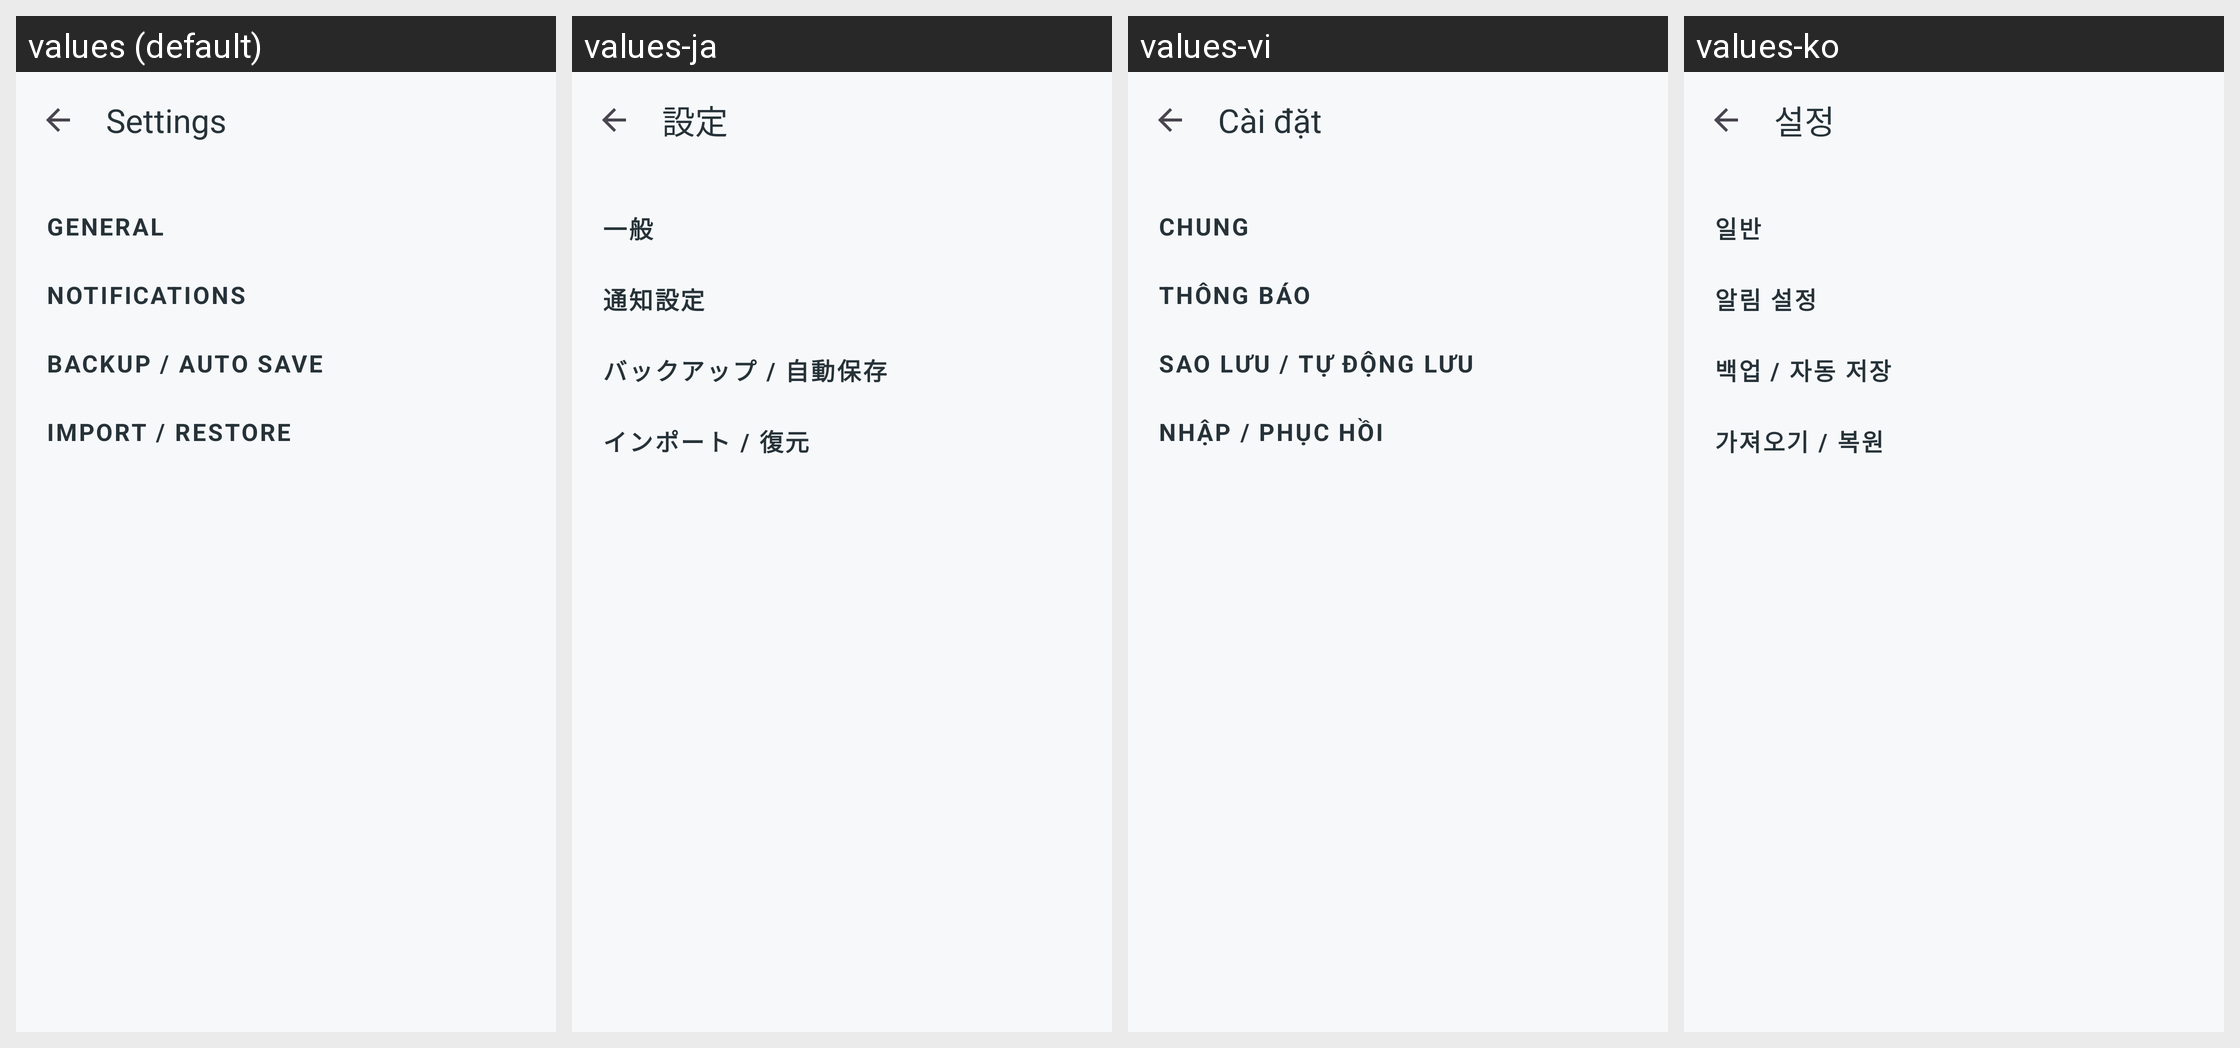

The Android screen above is rendered under several locales of the same app. Produce the string resources it draws, with the default and per-locale values.
Android screen res/layout/activity_settings.xml rendered under 4 locales, left to right: values (default), values-ja, values-vi, values-ko. Device: Nexus 5 (rendered at 1080×1920; each locale shown at half size, 540×960, under a caption strip naming it); theme Theme.Debttracker.
Other locales in the repository, not shown: values-en, values-en-rGB, values-zh-rCN, values-zh-rTW.
Strings drawn on this screen, with the default value and each locale's value (text and hints the layout hard-codes, and strings that could not be matched under every locale, appear in the picture but are not listed):

settings_title
  values: Settings
  values-ja: 設定
  values-vi: Cài đặt
  values-ko: 설정

settings_general
  values: General
  values-ja: 一般
  values-vi: Chung
  values-ko: 일반

settings_notifications
  values: Notifications
  values-ja: 通知設定
  values-vi: Thông báo
  values-ko: 알림 설정

settings_backup
  values: Backup / Auto save
  values-ja: バックアップ / 自動保存
  values-vi: Sao lưu / Tự động lưu
  values-ko: 백업 / 자동 저장

settings_import
  values: Import / Restore
  values-ja: インポート / 復元
  values-vi: Nhập / Phục hồi
  values-ko: 가져오기 / 복원
